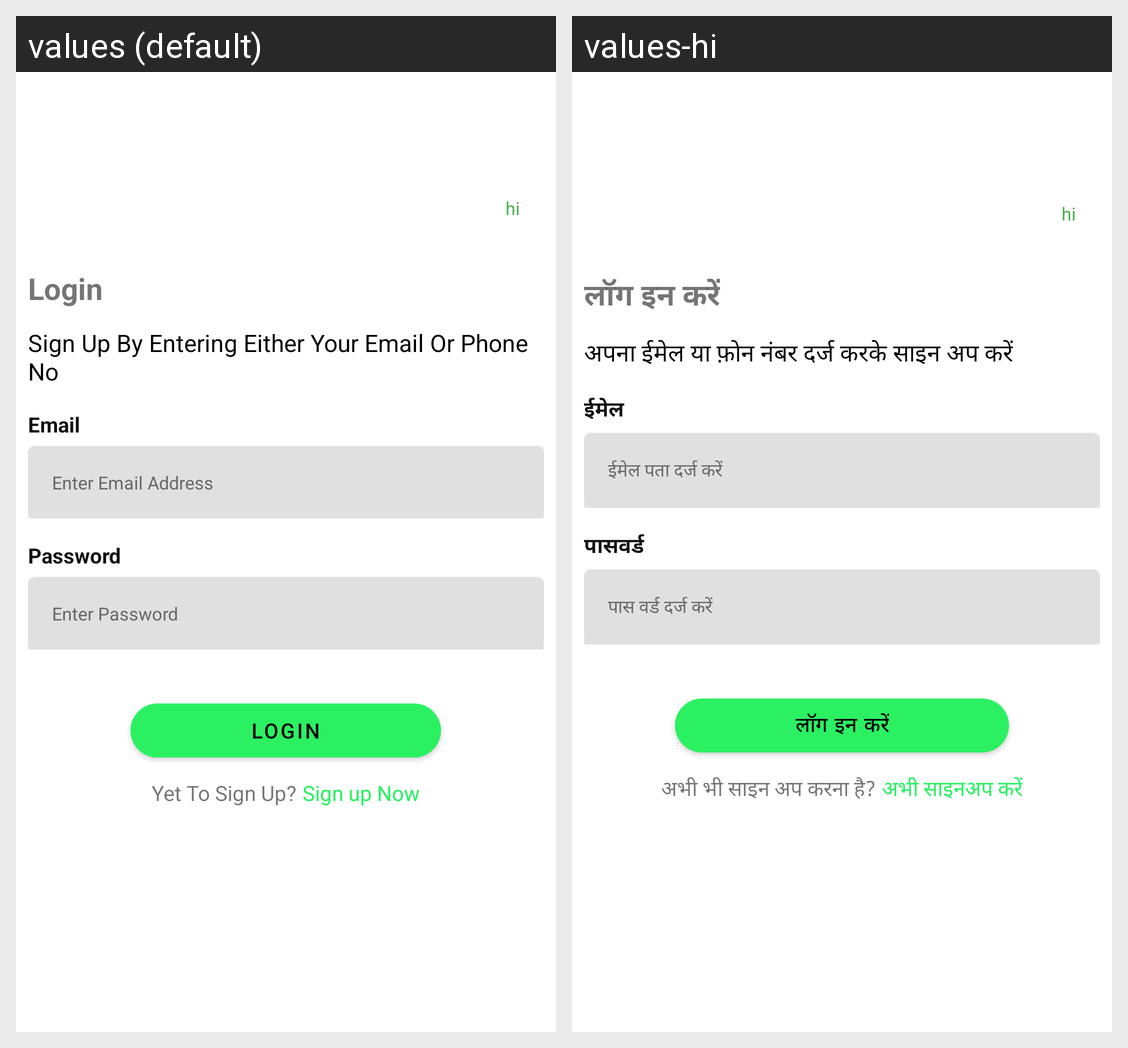

This grid shows one Android layout under two languages. Give, for every string resource on the screen, its name, the default text and each shown locale's text.
Android screen res/layout/activity_login.xml rendered under 2 locales, left to right: values (default), values-hi. Device: Nexus 5 (rendered at 1080×1920; each locale shown at half size, 540×960, under a caption strip naming it); theme AppTheme.
Strings drawn on this screen, with the default value and each locale's value (text and hints the layout hard-codes, and strings that could not be matched under every locale, appear in the picture but are not listed):

login
  values: Login
  values-hi: लॉग इन करें

sign_up_by_entering_either_your_email_or_phone_no
  values: Sign Up By Entering Either Your Email Or Phone No
  values-hi: अपना ईमेल या फ़ोन नंबर दर्ज करके साइन अप करें

email
  values: Email
  values-hi: ईमेल

enter_email_address
  values: Enter Email Address
  values-hi: ईमेल पता दर्ज करें

password
  values: Password
  values-hi: पासवर्ड

enter_password
  values: Enter Password
  values-hi: पास वर्ड दर्ज करें

yet_to_sign_up
  values: Yet To Sign Up?
  values-hi: अभी भी साइन अप करना है?

sign_up_now
  values: Sign up Now
  values-hi: अभी साइनअप करें
